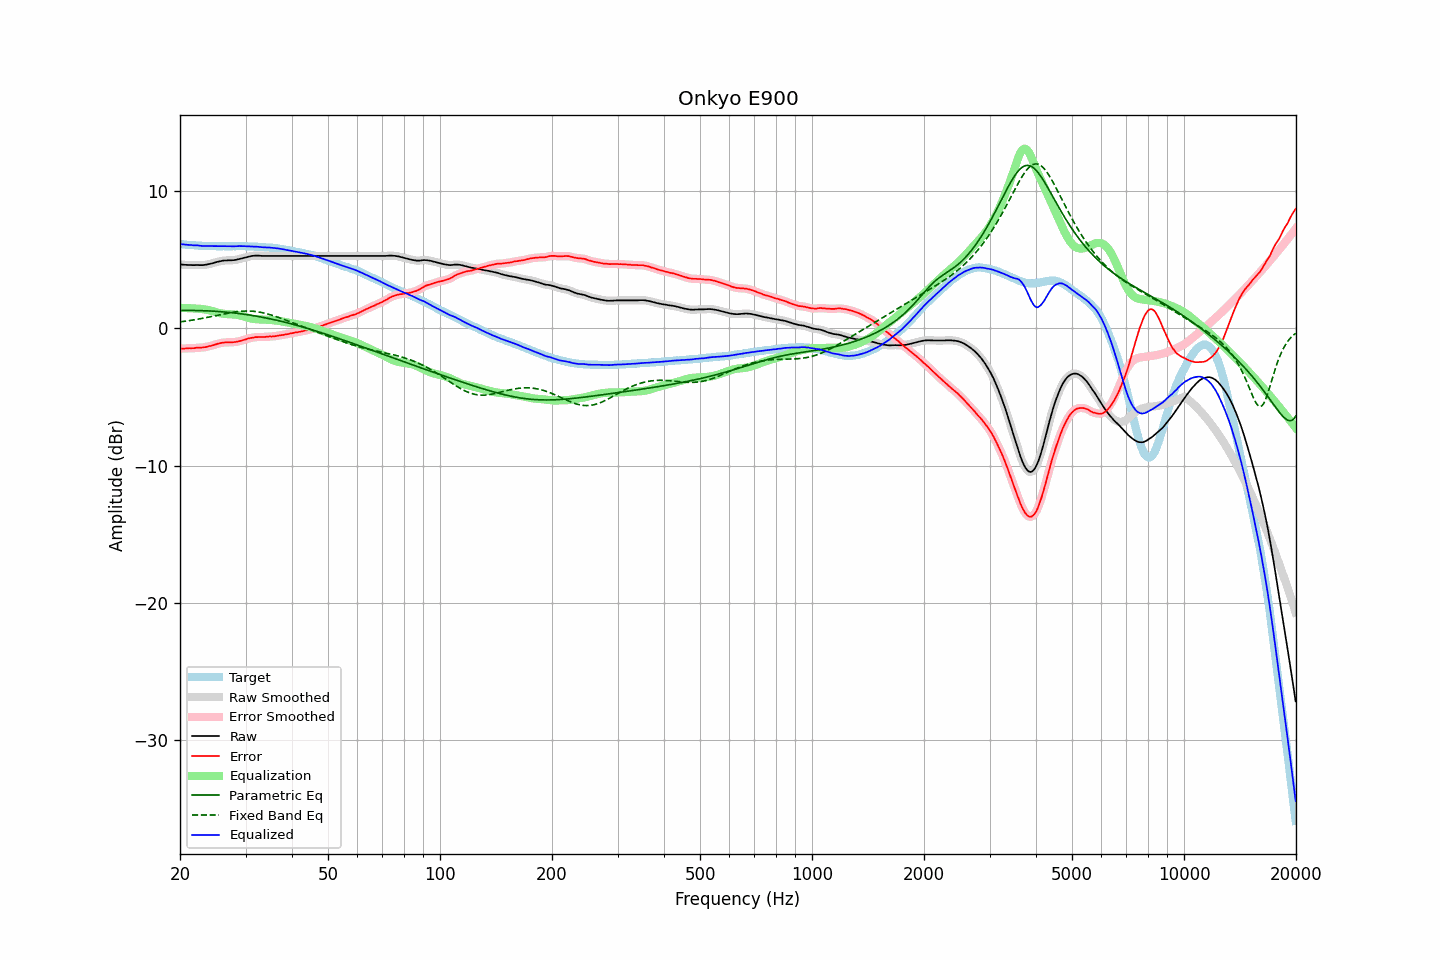

Data behind this chart, as committed beside it:
frequency, raw, error, smoothed, error_smoothed, equalization, parametric_eq, fixed_band_eq, equalized_raw, equalized_smoothed, target
20.00, 4.64, -1.48, 4.64, -1.48, 1.48, 1.29, 0.46, 6.13, 6.13, 6.13
20.20, 4.63, -1.48, 4.63, -1.48, 1.48, 1.30, 0.48, 6.12, 6.11, 6.12
20.40, 4.62, -1.48, 4.62, -1.48, 1.48, 1.30, 0.49, 6.10, 6.10, 6.11
20.61, 4.61, -1.48, 4.62, -1.48, 1.47, 1.30, 0.51, 6.09, 6.09, 6.10
20.81, 4.61, -1.46, 4.61, -1.47, 1.47, 1.30, 0.52, 6.08, 6.08, 6.08
21.02, 4.60, -1.46, 4.61, -1.46, 1.46, 1.30, 0.54, 6.07, 6.07, 6.07
21.23, 4.60, -1.45, 4.60, -1.46, 1.46, 1.30, 0.56, 6.06, 6.06, 6.06
21.44, 4.60, -1.46, 4.60, -1.46, 1.45, 1.30, 0.58, 6.06, 6.05, 6.07
21.66, 4.59, -1.45, 4.60, -1.45, 1.45, 1.30, 0.60, 6.04, 6.04, 6.05
21.87, 4.59, -1.45, 4.60, -1.44, 1.44, 1.29, 0.62, 6.03, 6.04, 6.05
22.09, 4.60, -1.42, 4.60, -1.43, 1.43, 1.29, 0.64, 6.04, 6.03, 6.03
22.31, 4.60, -1.41, 4.60, -1.42, 1.43, 1.29, 0.66, 6.03, 6.03, 6.02
22.54, 4.59, -1.41, 4.60, -1.41, 1.42, 1.29, 0.68, 6.01, 6.02, 6.01
22.76, 4.59, -1.41, 4.59, -1.41, 1.41, 1.28, 0.70, 6.00, 6.00, 6.01
22.99, 4.59, -1.40, 4.60, -1.40, 1.39, 1.28, 0.72, 5.99, 5.99, 6.00
23.22, 4.60, -1.38, 4.61, -1.39, 1.38, 1.28, 0.74, 5.98, 5.98, 5.99
23.45, 4.62, -1.37, 4.62, -1.36, 1.36, 1.27, 0.77, 5.99, 5.98, 6.00
23.69, 4.64, -1.34, 4.65, -1.34, 1.34, 1.27, 0.79, 5.98, 5.99, 5.99
23.92, 4.67, -1.30, 4.67, -1.31, 1.31, 1.26, 0.81, 5.99, 5.98, 5.98
24.16, 4.69, -1.29, 4.70, -1.29, 1.28, 1.25, 0.84, 5.98, 5.98, 5.99
24.40, 4.73, -1.26, 4.73, -1.26, 1.25, 1.25, 0.86, 5.98, 5.98, 5.99
24.65, 4.75, -1.22, 4.76, -1.22, 1.22, 1.24, 0.89, 5.97, 5.97, 5.98
24.89, 4.80, -1.18, 4.79, -1.18, 1.18, 1.23, 0.91, 5.98, 5.97, 5.98
25.14, 4.83, -1.14, 4.82, -1.14, 1.15, 1.23, 0.94, 5.97, 5.97, 5.97
25.39, 4.86, -1.11, 4.85, -1.11, 1.12, 1.22, 0.96, 5.97, 5.97, 5.97
25.65, 4.87, -1.09, 4.88, -1.09, 1.09, 1.21, 0.99, 5.97, 5.97, 5.97
25.91, 4.90, -1.06, 4.90, -1.07, 1.07, 1.20, 1.01, 5.97, 5.97, 5.97
26.16, 4.92, -1.05, 4.92, -1.05, 1.05, 1.19, 1.04, 5.98, 5.97, 5.98
26.43, 4.93, -1.03, 4.93, -1.04, 1.04, 1.18, 1.06, 5.97, 5.97, 5.97
26.69, 4.93, -1.03, 4.94, -1.03, 1.03, 1.17, 1.08, 5.97, 5.97, 5.97
26.96, 4.94, -1.02, 4.94, -1.02, 1.03, 1.16, 1.11, 5.97, 5.97, 5.97
27.23, 4.94, -1.02, 4.94, -1.02, 1.02, 1.15, 1.13, 5.97, 5.97, 5.97
27.50, 4.94, -1.02, 4.95, -1.02, 1.02, 1.13, 1.15, 5.96, 5.96, 5.97
27.77, 4.95, -1.02, 4.95, -1.02, 1.01, 1.12, 1.17, 5.96, 5.96, 5.98
28.05, 4.96, -1.00, 4.97, -1.00, 1.00, 1.11, 1.18, 5.96, 5.96, 5.97
28.33, 4.98, -0.99, 4.99, -0.99, 0.98, 1.09, 1.20, 5.97, 5.97, 5.98
28.62, 5.01, -0.96, 5.01, -0.97, 0.96, 1.08, 1.21, 5.98, 5.98, 5.98
28.90, 5.04, -0.94, 5.04, -0.94, 0.94, 1.07, 1.23, 5.98, 5.98, 5.99
29.19, 5.07, -0.91, 5.07, -0.91, 0.91, 1.05, 1.24, 5.98, 5.98, 5.99
29.48, 5.10, -0.87, 5.10, -0.88, 0.87, 1.03, 1.24, 5.98, 5.98, 5.98
29.78, 5.13, -0.84, 5.13, -0.84, 0.84, 1.02, 1.25, 5.97, 5.97, 5.98
30.08, 5.16, -0.81, 5.17, -0.80, 0.81, 1.00, 1.25, 5.97, 5.97, 5.98
30.38, 5.19, -0.76, 5.19, -0.77, 0.77, 0.98, 1.25, 5.97, 5.97, 5.96
30.68, 5.22, -0.73, 5.22, -0.74, 0.74, 0.97, 1.25, 5.96, 5.96, 5.96
30.99, 5.24, -0.71, 5.25, -0.71, 0.71, 0.95, 1.25, 5.96, 5.96, 5.96
31.30, 5.26, -0.69, 5.26, -0.69, 0.69, 0.93, 1.24, 5.95, 5.95, 5.96
31.61, 5.27, -0.67, 5.28, -0.67, 0.67, 0.91, 1.23, 5.95, 5.95, 5.95
31.93, 5.28, -0.64, 5.28, -0.65, 0.66, 0.89, 1.22, 5.94, 5.94, 5.93
32.24, 5.28, -0.65, 5.29, -0.64, 0.65, 0.87, 1.20, 5.93, 5.93, 5.94
32.57, 5.28, -0.63, 5.28, -0.64, 0.64, 0.85, 1.18, 5.93, 5.92, 5.92
32.89, 5.27, -0.64, 5.27, -0.64, 0.64, 0.83, 1.16, 5.91, 5.91, 5.92
33.22, 5.26, -0.64, 5.27, -0.64, 0.63, 0.80, 1.14, 5.90, 5.90, 5.91
33.55, 5.26, -0.64, 5.26, -0.64, 0.63, 0.78, 1.11, 5.89, 5.89, 5.91
33.89, 5.26, -0.63, 5.26, -0.63, 0.62, 0.76, 1.08, 5.89, 5.89, 5.90
34.23, 5.26, -0.61, 5.26, -0.62, 0.62, 0.74, 1.05, 5.89, 5.89, 5.88
34.57, 5.26, -0.61, 5.26, -0.61, 0.61, 0.71, 1.02, 5.88, 5.88, 5.88
34.92, 5.26, -0.59, 5.26, -0.60, 0.61, 0.69, 0.99, 5.87, 5.87, 5.86
35.27, 5.26, -0.61, 5.26, -0.60, 0.60, 0.66, 0.95, 5.86, 5.86, 5.88
35.62, 5.26, -0.58, 5.26, -0.59, 0.58, 0.64, 0.92, 5.85, 5.85, 5.85
35.97, 5.26, -0.58, 5.26, -0.58, 0.57, 0.61, 0.88, 5.84, 5.84, 5.85
... 635 more rows
